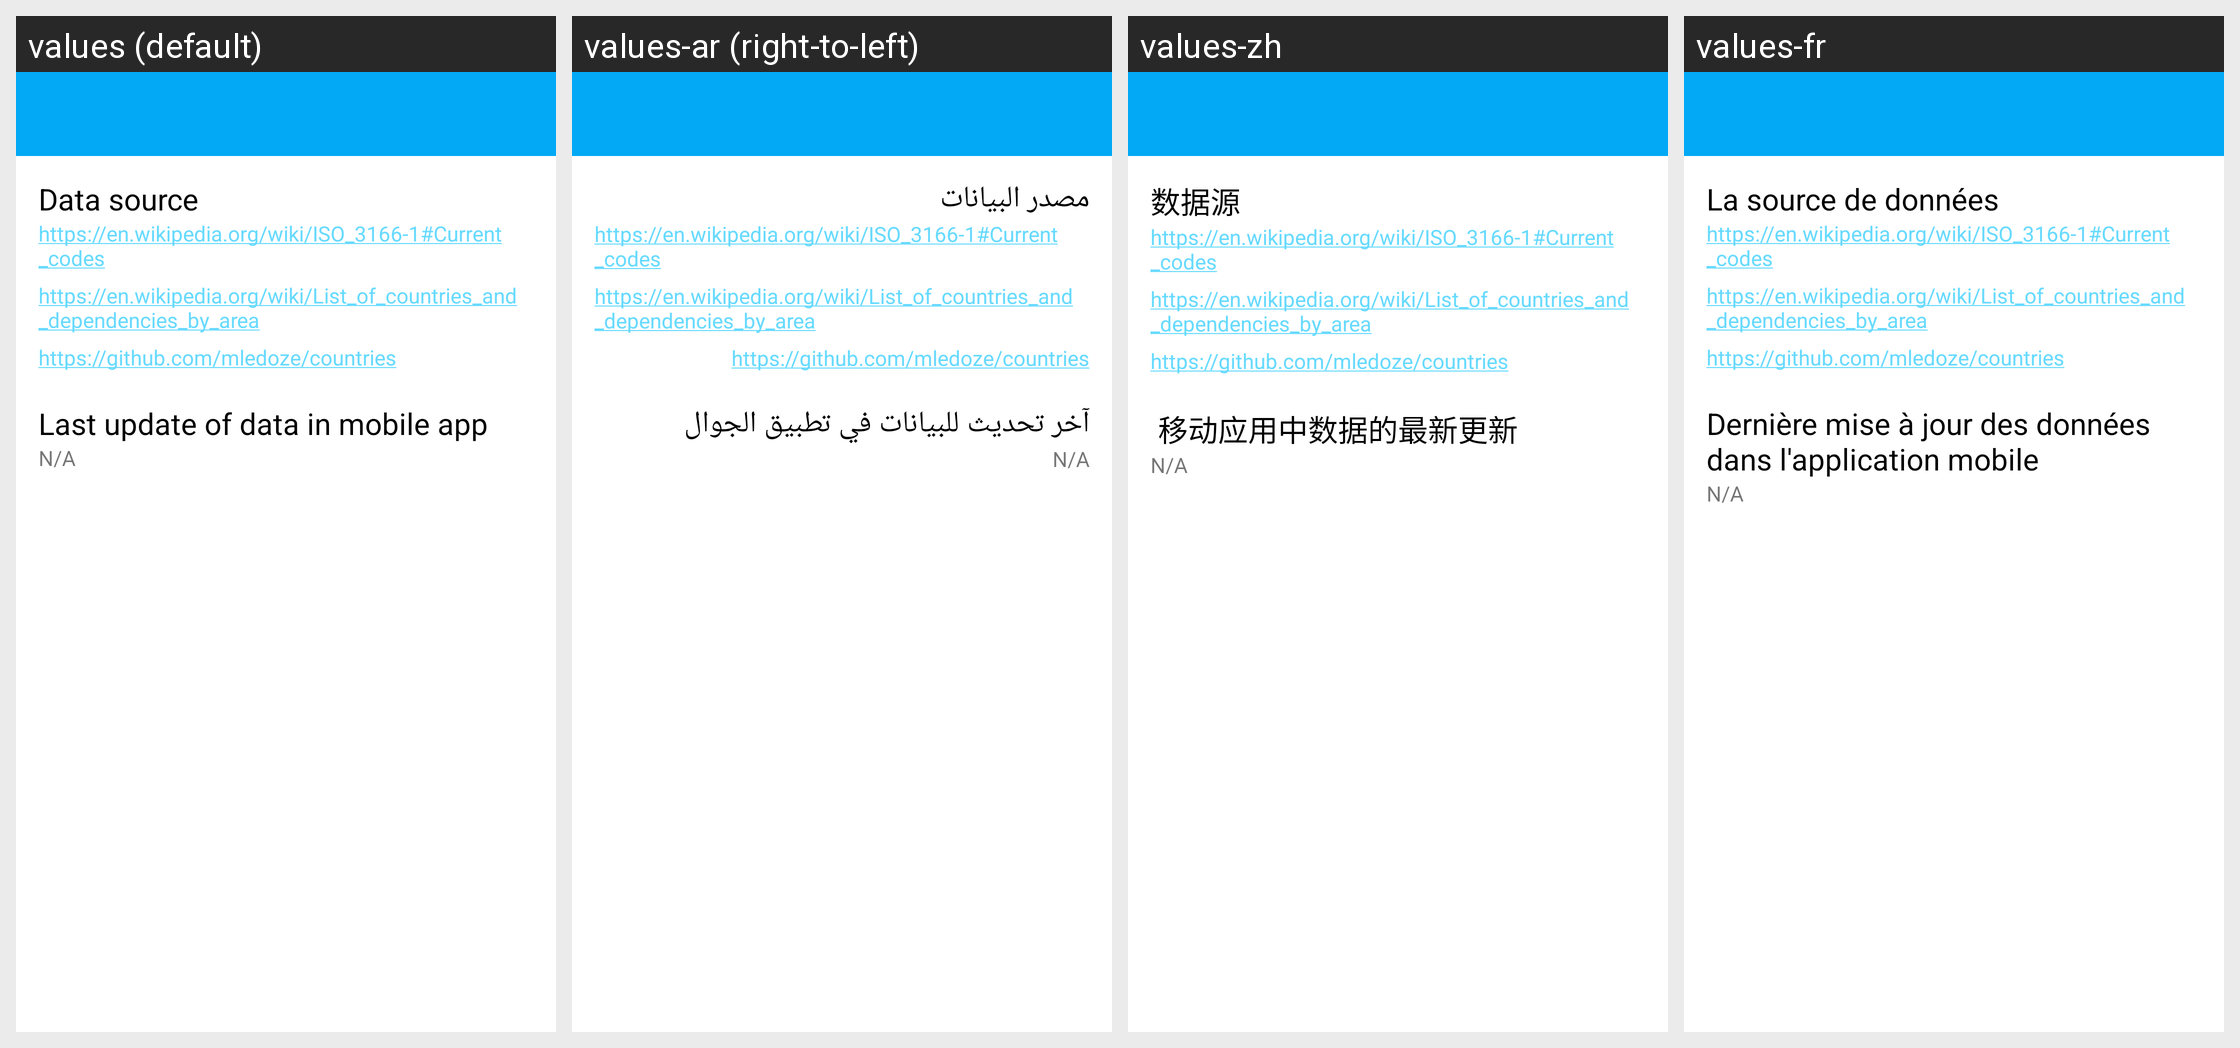

Translations of the strings shown on this Android screen, per locale in the grid:
Android screen res/layout/activity_info.xml rendered under 4 locales, left to right: values (default), values-ar (right-to-left), values-zh, values-fr. Device: Nexus 5 (rendered at 1080×1920; each locale shown at half size, 540×960, under a caption strip naming it); theme AppTheme.
Other locales in the repository, not shown: values-cs, values-de, values-es, values-it, values-ja, values-pt.
Strings drawn on this screen, with the default value and each locale's value (text and hints the layout hard-codes, and strings that could not be matched under every locale, appear in the picture but are not listed):

data_source
  values: Data source
  values-ar: مصدر البيانات
  values-zh: 数据源
  values-fr: La source de données

last_update_in_app
  values: Last update of data in mobile app
  values-ar: آخر تحديث للبيانات في تطبيق الجوال
  values-zh:  移动应用中数据的最新更新
  values-fr: Dernière mise à jour des données dans l'application mobile
